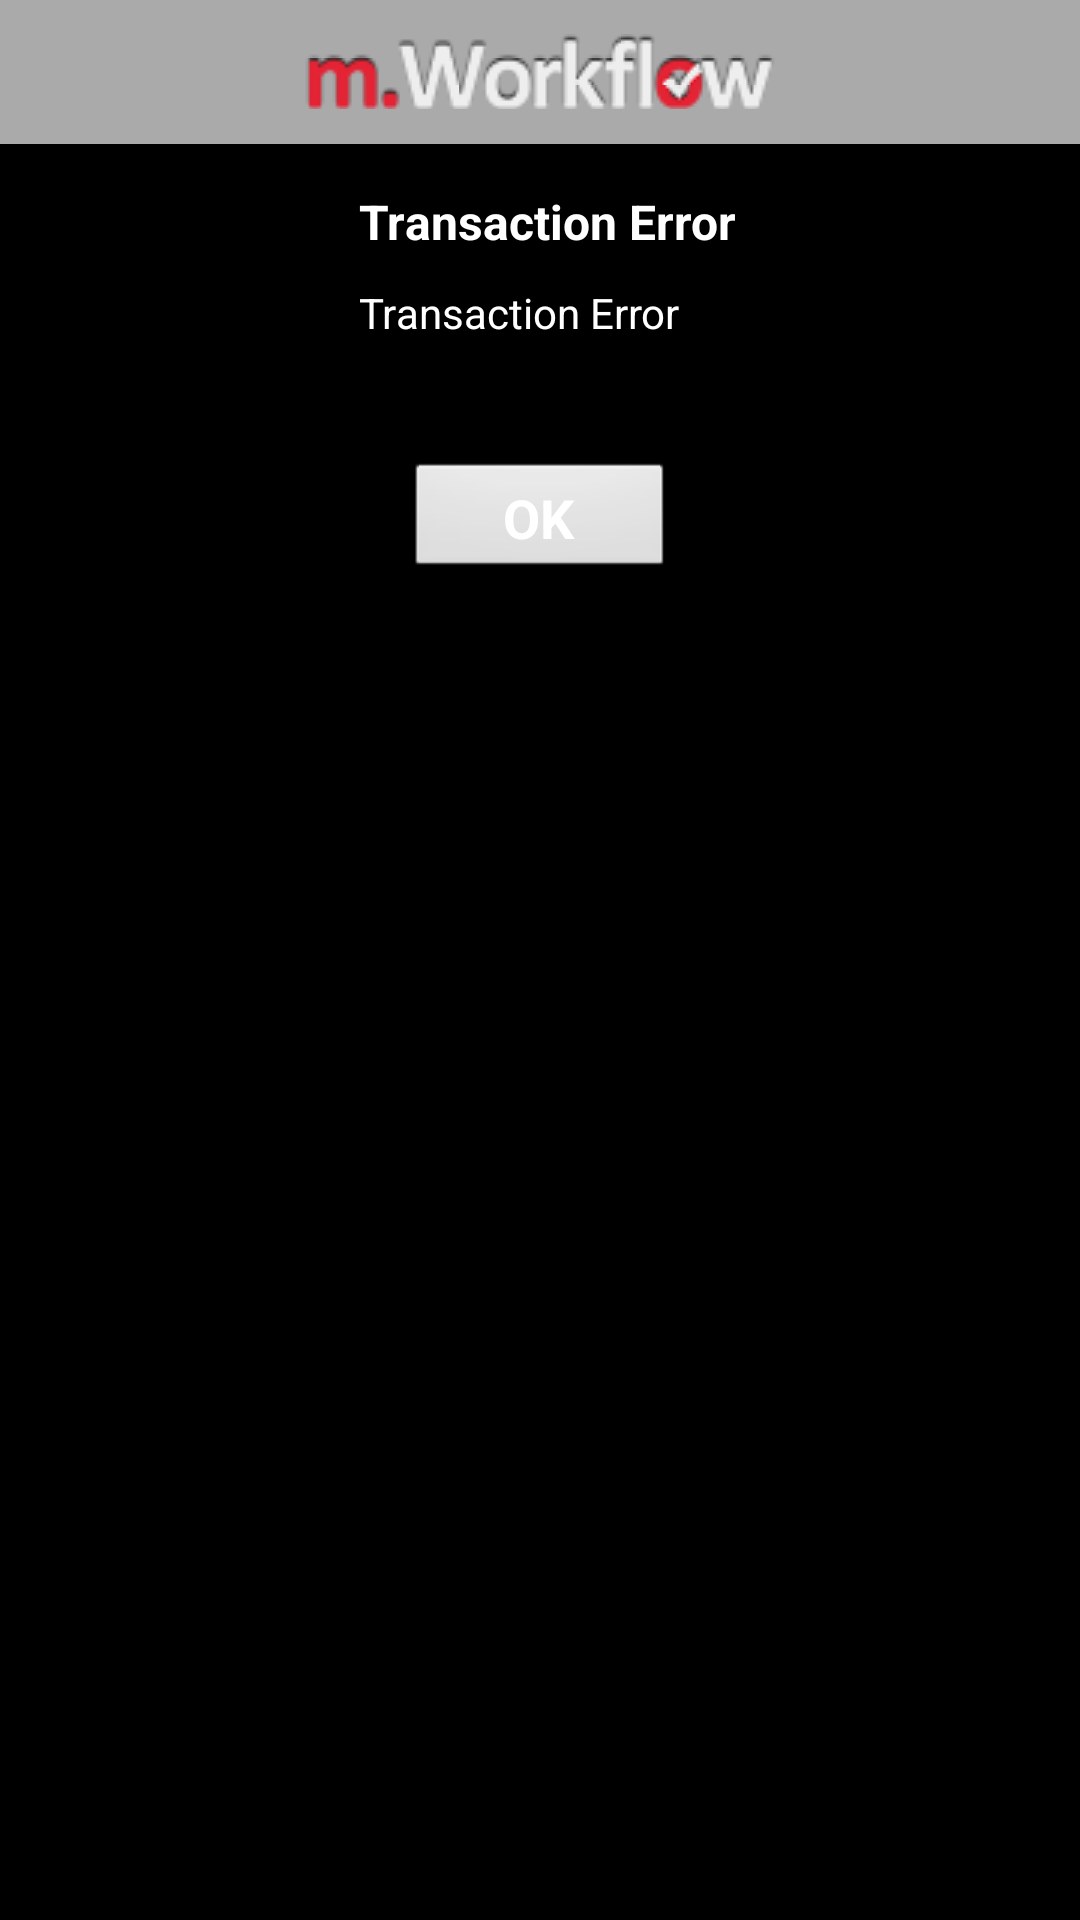

This screen was rendered from an Android layout file. Write that file and the resources it references.
<!-- AndroidManifest.xml: application theme AppTheme -->
<!-- res/layout/app_dialog.xml -->
<?xml version="1.0" encoding="utf-8"?>
<RelativeLayout xmlns:android="http://schemas.android.com/apk/res/android"
    android:layout_width="match_parent"
    android:layout_height="wrap_content"
    android:background="@android:color/black" >

    <RelativeLayout
        android:id="@+id/header"
        android:layout_width="match_parent"
        android:layout_height="wrap_content"
        android:background="@android:color/darker_gray"
        android:gravity="center_vertical" >

        <Button
            android:id="@+id/btnMenu"
            android:layout_width="wrap_content"
            android:layout_height="wrap_content"
            android:layout_centerVertical="true"
            android:visibility="invisible" />

        <TextView
            android:id="@+id/devider1"
            android:layout_width="wrap_content"
            android:layout_height="48dip"
            android:layout_marginLeft="2dip"
            android:layout_toRightOf="@id/btnMenu"/>

        <ImageView
            android:id="@+id/tvDialogHeading"
            android:layout_width="wrap_content"
            android:layout_height="wrap_content"
            android:layout_centerInParent="true"
            android:layout_marginLeft="5dip"
            android:contentDescription="@string/cd"
            android:src="@drawable/logo_action_bar" />
    </RelativeLayout>
<RelativeLayout
        android:id="@+id/rlMessage"
        android:layout_width="match_parent"
        android:layout_height="wrap_content"
        android:layout_below="@id/header"
        android:layout_margin="15dip"
        android:gravity="center_horizontal"
        android:paddingBottom="10dip" >

        <TextView
            android:id="@+id/tvMessageHeader"
            style="@style/White_Bold_16SP"
            android:layout_width="wrap_content"
            android:layout_height="wrap_content"
            android:layout_marginLeft="5dip"
            android:gravity="center_vertical"
            android:text="@string/transactionerror" />

        <TextView
            android:id="@+id/tvMessageDetail"
            style="@style/White_14SP"
            android:layout_width="wrap_content"
            android:layout_height="wrap_content"
            android:layout_below="@id/tvMessageHeader"
            android:layout_marginLeft="5dip"
            android:layout_marginTop="10dip"
            android:gravity="center_vertical"
            android:text="@string/transactionerror" />
    </RelativeLayout>

    <RelativeLayout
        android:layout_width="match_parent"
        android:layout_height="wrap_content"
        android:layout_below="@id/rlMessage"
        android:layout_marginTop="5dip"
        android:gravity="center_horizontal"
        android:paddingBottom="10dip" >

        <Button
            android:id="@+id/btnYesOk"
            style="@style/White_Bold_18SP"
            android:layout_width="90dip"
            android:layout_height="40dip"
            android:layout_below="@id/tvMessageDetail"
            android:layout_marginBottom="10dip"
            android:layout_marginTop="10dip"
            android:text="@string/ok" >
        </Button>

        <Button
            android:id="@+id/btnNo"
            style="@style/White_Bold_18SP"
            android:layout_width="90dip"
            android:layout_height="40dip"
            android:layout_below="@id/tvMessageDetail"
            android:layout_marginBottom="10dip"
            android:layout_marginLeft="30dip"
            android:layout_marginTop="10dip"
            android:layout_toRightOf="@id/btnYesOk"
            android:text="@string/no"
            android:visibility="gone" >
        </Button>
    </RelativeLayout>

</RelativeLayout>
<!-- resources referenced by this layout -->
<resources>
  <string name="cd">Content Descriptor for any image I use in the application</string>
  <string name="no">No</string>
  <string name="ok">OK</string>
  <string name="transactionerror">Transaction Error</string>
  <style name="White_14SP">
          <item name="android:textColor">#FFFFFF</item>
          <item name="android:textSize">14sp</item>
      </style>
  <style name="White_Bold_16SP">
          <item name="android:textColor">#FFFFFF</item>
          <item name="android:textSize">16sp</item>
          <item name="android:textStyle">bold</item>
      </style>
  <style name="White_Bold_18SP">
          <item name="android:textColor">#FFFFFF</item>
          <item name="android:textSize">18sp</item>
          <item name="android:textStyle">bold</item>
      </style>
  <style name="AppTheme" parent="AppBaseTheme">
          
      </style>
  <style name="AppBaseTheme" parent="android:Theme.Light">
          
      </style>
</resources>
